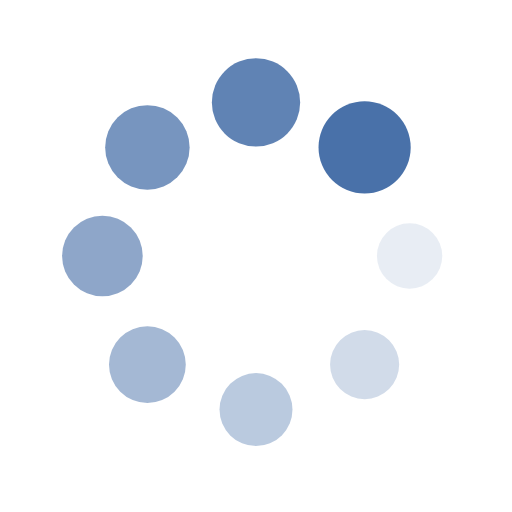
t = 0.00 s
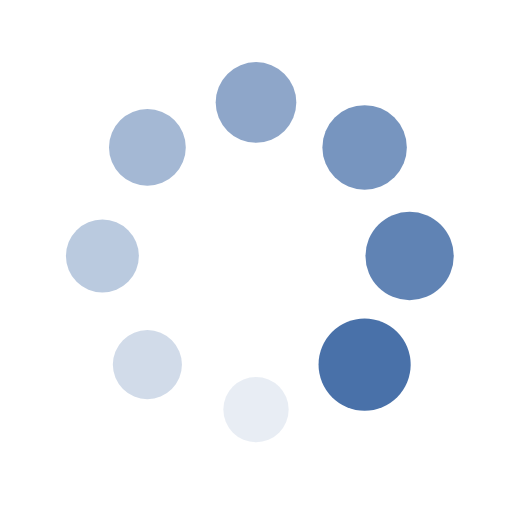
t = 0.25 s
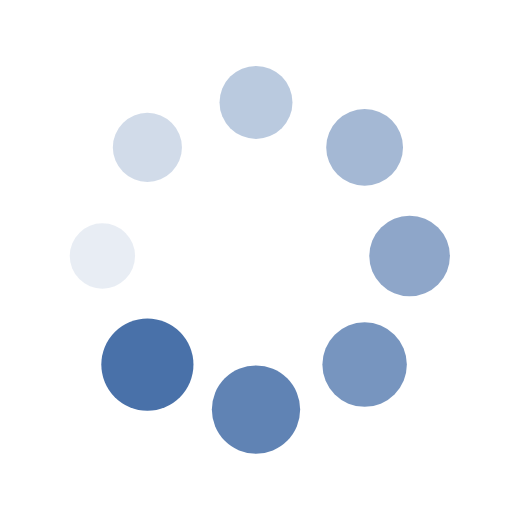
t = 0.50 s
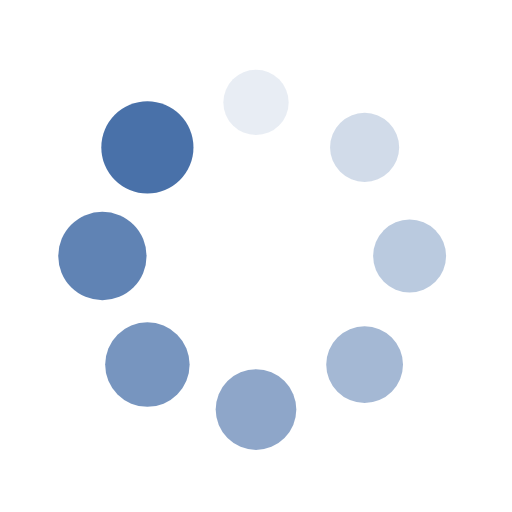
t = 0.75 s

The animated SVG that drew these frames (rendered in a browser with its animation timeline set to each time). Animation: 16 SMIL elements (animate=8,animateTransform=8); one cycle of 1.00 s, repeats indefinitely.

<?xml version="1.0" encoding="utf-8"?>
<svg xmlns="http://www.w3.org/2000/svg" xmlns:xlink="http://www.w3.org/1999/xlink" style="margin: auto; background: rgb(0, 0, 0, 0); display: block; shape-rendering: auto;" width="200px" height="200px" viewBox="0 0 100 100" preserveAspectRatio="xMidYMid">
<g transform="translate(80,50)">
<g transform="rotate(0)">
<circle cx="0" cy="0" r="6" fill="#4971a9" fill-opacity="1">
  <animateTransform attributeName="transform" type="scale" begin="-0.875s" values="1.5 1.5;1 1" keyTimes="0;1" dur="1s" repeatCount="indefinite"></animateTransform>
  <animate attributeName="fill-opacity" keyTimes="0;1" dur="1s" repeatCount="indefinite" values="1;0" begin="-0.875s"></animate>
</circle>
</g>
</g><g transform="translate(71.21320343559643,71.21320343559643)">
<g transform="rotate(45)">
<circle cx="0" cy="0" r="6" fill="#4971a9" fill-opacity="0.875">
  <animateTransform attributeName="transform" type="scale" begin="-0.75s" values="1.5 1.5;1 1" keyTimes="0;1" dur="1s" repeatCount="indefinite"></animateTransform>
  <animate attributeName="fill-opacity" keyTimes="0;1" dur="1s" repeatCount="indefinite" values="1;0" begin="-0.75s"></animate>
</circle>
</g>
</g><g transform="translate(50,80)">
<g transform="rotate(90)">
<circle cx="0" cy="0" r="6" fill="#4971a9" fill-opacity="0.75">
  <animateTransform attributeName="transform" type="scale" begin="-0.625s" values="1.5 1.5;1 1" keyTimes="0;1" dur="1s" repeatCount="indefinite"></animateTransform>
  <animate attributeName="fill-opacity" keyTimes="0;1" dur="1s" repeatCount="indefinite" values="1;0" begin="-0.625s"></animate>
</circle>
</g>
</g><g transform="translate(28.786796564403577,71.21320343559643)">
<g transform="rotate(135)">
<circle cx="0" cy="0" r="6" fill="#4971a9" fill-opacity="0.625">
  <animateTransform attributeName="transform" type="scale" begin="-0.5s" values="1.5 1.5;1 1" keyTimes="0;1" dur="1s" repeatCount="indefinite"></animateTransform>
  <animate attributeName="fill-opacity" keyTimes="0;1" dur="1s" repeatCount="indefinite" values="1;0" begin="-0.5s"></animate>
</circle>
</g>
</g><g transform="translate(20,50.00000000000001)">
<g transform="rotate(180)">
<circle cx="0" cy="0" r="6" fill="#4971a9" fill-opacity="0.5">
  <animateTransform attributeName="transform" type="scale" begin="-0.375s" values="1.5 1.5;1 1" keyTimes="0;1" dur="1s" repeatCount="indefinite"></animateTransform>
  <animate attributeName="fill-opacity" keyTimes="0;1" dur="1s" repeatCount="indefinite" values="1;0" begin="-0.375s"></animate>
</circle>
</g>
</g><g transform="translate(28.78679656440357,28.786796564403577)">
<g transform="rotate(225)">
<circle cx="0" cy="0" r="6" fill="#4971a9" fill-opacity="0.375">
  <animateTransform attributeName="transform" type="scale" begin="-0.25s" values="1.5 1.5;1 1" keyTimes="0;1" dur="1s" repeatCount="indefinite"></animateTransform>
  <animate attributeName="fill-opacity" keyTimes="0;1" dur="1s" repeatCount="indefinite" values="1;0" begin="-0.25s"></animate>
</circle>
</g>
</g><g transform="translate(49.99999999999999,20)">
<g transform="rotate(270)">
<circle cx="0" cy="0" r="6" fill="#4971a9" fill-opacity="0.25">
  <animateTransform attributeName="transform" type="scale" begin="-0.125s" values="1.5 1.5;1 1" keyTimes="0;1" dur="1s" repeatCount="indefinite"></animateTransform>
  <animate attributeName="fill-opacity" keyTimes="0;1" dur="1s" repeatCount="indefinite" values="1;0" begin="-0.125s"></animate>
</circle>
</g>
</g><g transform="translate(71.21320343559643,28.78679656440357)">
<g transform="rotate(315)">
<circle cx="0" cy="0" r="6" fill="#4971a9" fill-opacity="0.125">
  <animateTransform attributeName="transform" type="scale" begin="0s" values="1.5 1.5;1 1" keyTimes="0;1" dur="1s" repeatCount="indefinite"></animateTransform>
  <animate attributeName="fill-opacity" keyTimes="0;1" dur="1s" repeatCount="indefinite" values="1;0" begin="0s"></animate>
</circle>
</g>
</g>
<!-- [ldio] generated by https://loading.io/ --></svg>